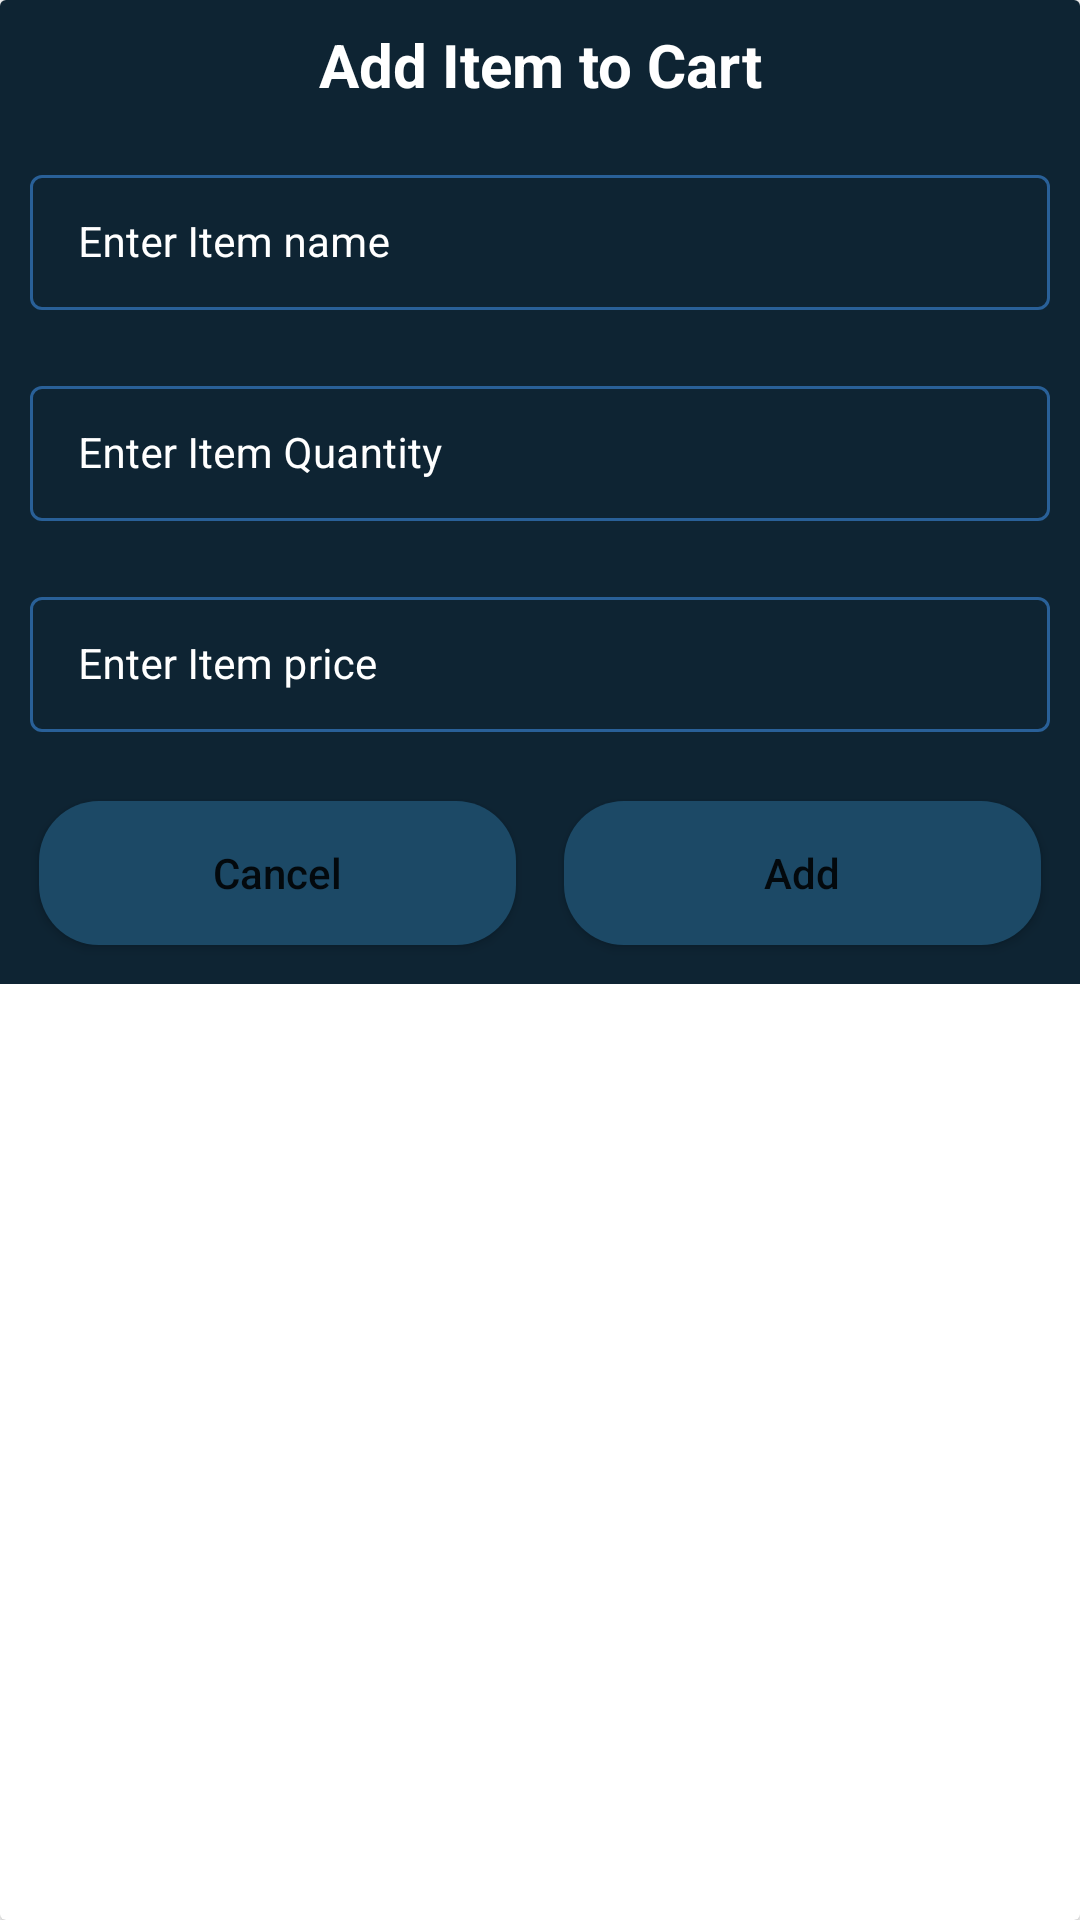

Write the Android layout XML for this screen, with the resource values it uses.
<!-- AndroidManifest.xml: application theme Theme.GroceryApplication -->
<!-- res/layout/grocery_add_dialog.xml -->
<?xml version="1.0" encoding="utf-8"?>
<androidx.cardview.widget.CardView xmlns:android="http://schemas.android.com/apk/res/android"
    xmlns:app="http://schemas.android.com/apk/res-auto"
    android:layout_width="match_parent"
    android:layout_height="wrap_content"
    android:layout_gravity="center">

    <RelativeLayout
        android:layout_width="match_parent"
        android:layout_height="wrap_content"
        android:background="@color/blue_shade_1">

        <TextView
            android:id="@+id/idTVHeading"
            android:layout_width="match_parent"
            android:layout_height="wrap_content"
            android:layout_margin="4dp"
            android:gravity="center"
            android:padding="4dp"
            android:text="Add Item to Cart"
            android:textAlignment="center"
            android:textAllCaps="false"
            android:textColor="@color/white"
            android:textSize="20sp"
            android:textStyle="bold" />

        <LinearLayout
            android:layout_width="match_parent"
            android:layout_height="wrap_content"
            android:layout_below="@id/idTVHeading"
            android:orientation="vertical">

            <com.google.android.material.textfield.TextInputLayout
                style="@style/TextInputEditTextTheme"
                android:layout_width="match_parent"
                android:layout_height="wrap_content"
                android:layout_margin="5dp"
                android:hint="Enter Item name"
                android:padding="5dp"
                android:textColorHint="@color/white"
                app:hintTextColor="@color/white">

                <com.google.android.material.textfield.TextInputEditText
                    android:id="@+id/idEdtItemName"
                    android:layout_width="match_parent"
                    android:layout_height="wrap_content"
                    android:inputType="text"
                    android:textColor="@color/white"
                    android:textColorHint="@color/white"
                    android:textSize="14sp" />

            </com.google.android.material.textfield.TextInputLayout>

            <com.google.android.material.textfield.TextInputLayout
                style="@style/TextInputEditTextTheme"
                android:layout_width="match_parent"
                android:layout_height="wrap_content"
                android:layout_margin="5dp"
                android:hint="Enter Item Quantity"
                android:padding="5dp"
                android:textColorHint="@color/white"
                app:hintTextColor="@color/white">

                <com.google.android.material.textfield.TextInputEditText
                    android:id="@+id/idEdtItemQuantity"
                    android:layout_width="match_parent"
                    android:layout_height="wrap_content"
                    android:inputType="number"
                    android:textColor="@color/white"
                    android:textColorHint="@color/white"
                    android:textSize="14sp" />

            </com.google.android.material.textfield.TextInputLayout>

            <com.google.android.material.textfield.TextInputLayout
                style="@style/TextInputEditTextTheme"
                android:layout_width="match_parent"
                android:layout_height="wrap_content"
                android:layout_margin="5dp"
                android:hint="Enter Item price"
                android:padding="5dp"
                android:textColorHint="@color/white"
                app:hintTextColor="@color/white">

                <com.google.android.material.textfield.TextInputEditText
                    android:id="@+id/idEdtItemPrice"
                    android:layout_width="match_parent"
                    android:layout_height="wrap_content"
                    android:inputType="number"
                    android:textColor="@color/white"
                    android:textColorHint="@color/white"
                    android:textSize="14sp" />

            </com.google.android.material.textfield.TextInputLayout>

            <LinearLayout
                android:layout_width="match_parent"
                android:layout_height="wrap_content"
                android:layout_margin="5dp"
                android:orientation="horizontal"
                android:weightSum="2">

                <Button
                    android:id="@+id/idBtnCancel"
                    android:layout_width="0dp"
                    android:layout_height="wrap_content"
                    android:layout_margin="8dp"
                    android:layout_weight="1"
                    android:background="@drawable/custom_button_back"
                    android:text="Cancel"
                    android:textAllCaps="false" />

                <Button
                    android:id="@+id/idBtnAdd"
                    android:layout_width="0dp"
                    android:layout_height="wrap_content"
                    android:layout_margin="8dp"
                    android:layout_weight="1"
                    android:background="@drawable/custom_button_back"
                    android:text="Add"
                    android:textAllCaps="false" />


            </LinearLayout>

        </LinearLayout>
    </RelativeLayout>


</androidx.cardview.widget.CardView>
<!-- resources referenced by this layout -->
<resources>
  <color name="blue_shade_1">#0e2433</color>
  <color name="white">#FFFFFFFF</color>
  <!-- drawable custom_button_back (drawable) -->
  <?xml version="1.0" encoding="utf-8"?>
  <shape android:shape="rectangle" xmlns:android="http://schemas.android.com/apk/res/android">
  <corners android:radius="20dp"/>
      <solid android:color="@color/blue_shade_2"/>
  </shape>
  <style name="TextInputEditTextTheme" parent="Widget.MaterialComponents.TextInputLayout.OutlinedBox.Dense">
          <item name="boxStrokeColor">#296098</item>
          <item name="boxStrokeWidth">1dp</item>
      </style>
  <style name="Theme.GroceryApplication" parent="Theme.MaterialComponents.DayNight.DarkActionBar">
          
          <item name="colorPrimary">@color/purple_500</item>
          <item name="colorPrimaryVariant">@color/purple_700</item>
          <item name="colorOnPrimary">@color/white</item>
          
          <item name="colorSecondary">@color/teal_200</item>
          <item name="colorSecondaryVariant">@color/teal_700</item>
          <item name="colorOnSecondary">@color/black</item>
          
          <item name="android:statusBarColor" tools:targetApi="l">?attr/colorPrimaryVariant</item>
          
      </style>
  <color name="blue_shade_2">#1C4966</color>
  <color name="purple_500">#FF6200EE</color>
  <color name="purple_700">#FF3700B3</color>
  <color name="teal_200">#FF03DAC5</color>
  <color name="teal_700">#FF018786</color>
  <color name="black">#FF000000</color>
</resources>
